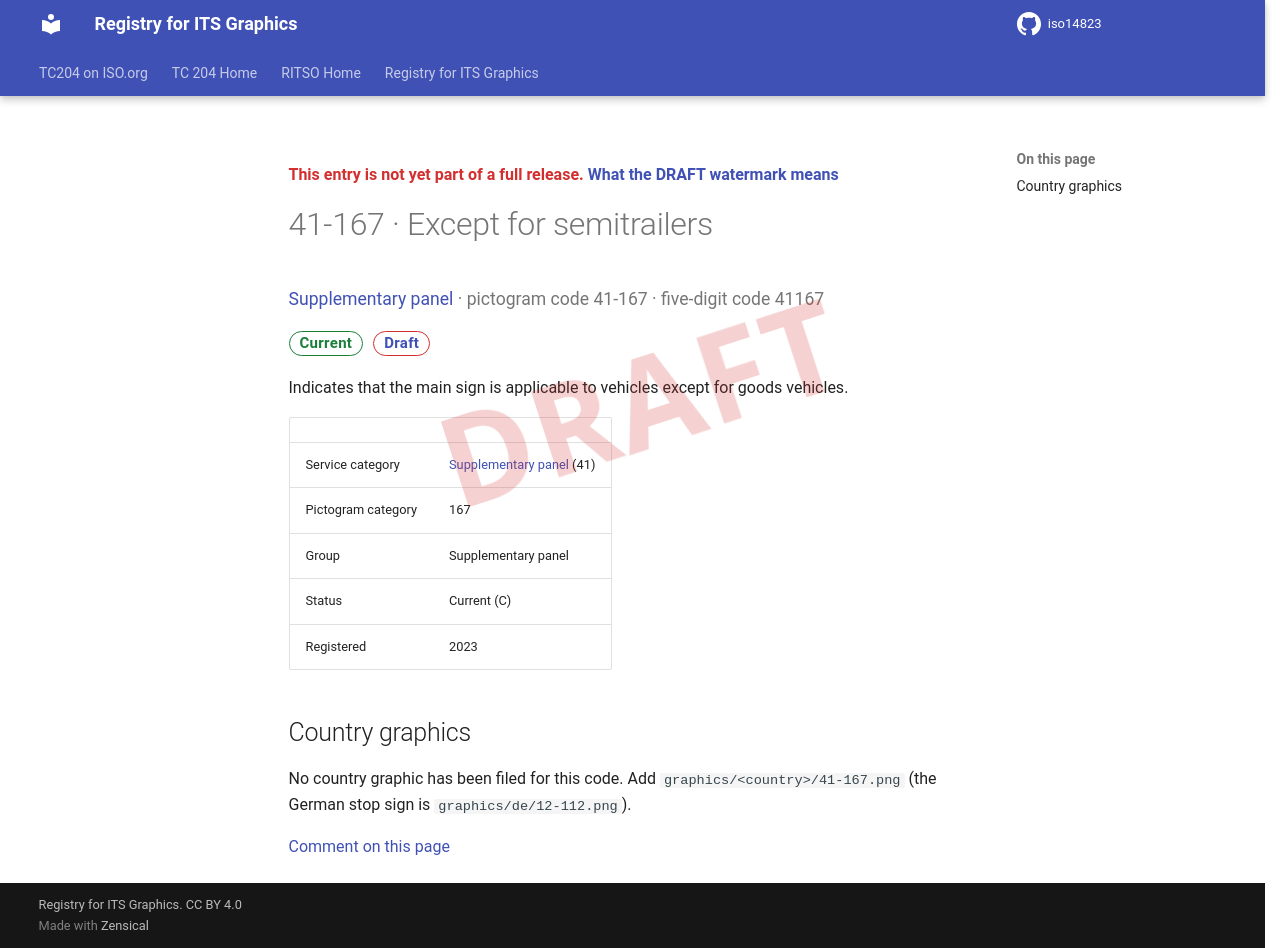

repository: k-vaughn/iso14823 · page: v0.1.0-alpha.1/signs/41-167/index.html · generator: mkdocs

<div class="draft4-watermark" aria-hidden="true"></div>

<p class="draft-note">This entry is not yet part of a full release. <a href="../#draft-watermark">What the DRAFT watermark means</a></p>

# 41-167 · Except for semitrailers

<p class="sign-kicker"><a href="../categories/41/">Supplementary panel</a> · pictogram code 41-167 · five-digit code 41167</p>
<p class="sign-chips"><span class="chip chip-current">Current</span> <a class="chip chip-draft" href="../#draft-watermark">Draft</a></p>
<p>Indicates that the main sign is applicable to vehicles except for goods vehicles.</p>
| | |
| --- | --- |
| Service category | <a href="../categories/41/">Supplementary panel</a> (41) |
| Pictogram category | 167 |
| Group | Supplementary panel |
| Status | Current (C) |
| Registered | 2023 |

## Country graphics

<p>No country graphic has been filed for this code. Add <code>graphics/&lt;country&gt;/41-167.png</code> (the German stop sign is <code>graphics/de/12-112.png</code>).</p>

[Comment on this page](https://github.com/k-vaughn/iso14823/issues/new?template=page-feedback.yml&title=%5BPage+feedback%5D+41-167+%C2%B7+Except+for+semitrailers&page-title=41-167+%C2%B7+Except+for+semitrailers&page-path=signs%2F41-167.md)
